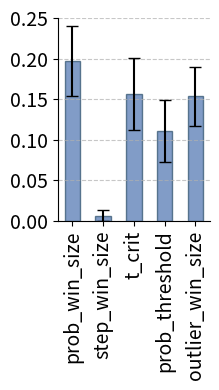

The matplotlib source for this figure: (Note: this script raises an exception after producing the figure.)
#!/usr/bin/env python3

"""The utility script for creating plots for a paper."""

from numpy import array, nan
import matplotlib.pyplot as plt

# Results obtained from the Sobol's analysis
results = {'S1': array([0.19718534, 0.00631332, 0.15670927, 0.1107751 , 0.15383209]),
           'S1_conf': array([0.04270919, 0.00693686, 0.04442212, 0.03822329, 0.03632412]),
           'ST': array([0.46349316, 0.01394031, 0.46206506, 0.35747568, 0.26101527]),
           'ST_conf': array([0.04872086, 0.00197441, 0.05458941, 0.04887354, 0.02257135]),
           'S2': array([[nan, -0.02788179,  0.07228866,  0.03960758,  0.00295189],
                        [nan,         nan, -0.00063416,  0.00097269,  0.00471581],
                        [nan,         nan,         nan,  0.13214761,  0.01748042],
                        [nan,         nan,         nan,         nan,  0.01248535],
                        [nan,         nan,         nan,         nan,         nan]]),
           'S2_conf': array([[nan, 0.06506981, 0.06946727, 0.06807653, 0.06549036],
                             [nan,        nan, 0.01147942, 0.01074953, 0.01052957],
                             [nan,        nan,        nan, 0.0931521 , 0.06706305],
                             [nan,        nan,        nan,        nan, 0.05786848],
                             [nan,        nan,        nan,        nan,        nan]])}

x_points = (0, 0.2, 0.4, 0.6, 0.8)#range(len(results['S1']))#(0, 0.3, 0.6, 0.9, 1.2)

# Barplot of 1st order indices
plt.figure(figsize=(2.3, 4))
plt.gca().spines['top'].set_visible(False)
plt.gca().spines['right'].set_visible(False)
plt.grid(axis='y', linestyle='--', alpha=0.7)
plt.bar(x_points,
        results['S1'],
        yerr=results['S1_conf'],
        alpha=0.7,
        align='center',
        color='#4c72b0',
        edgecolor='#2A4D69',
        width=0.1,
        capsize=4)
plt.xticks(x_points,
           ('prob_win_size', 'step_win_size', 't_crit', 'prob_threshold', 'outlier_win_size'),
           rotation=90,
           fontsize=14)
plt.ylim(0, 0.25)
plt.tick_params(axis='y', labelsize=14)
plt.tight_layout()
plt.savefig('barplots/s1.png')
plt.savefig('barplots/s1.eps', format='eps')
plt.close()

# Barplot of total order indices
plt.figure(figsize=(2.3, 4))
plt.gca().spines['top'].set_visible(False)
plt.gca().spines['right'].set_visible(False)
plt.grid(axis='y', linestyle='--', alpha=0.7)
plt.bar(x_points,
        results['ST'],
        yerr=results['ST_conf'],
        alpha=0.7,
        align='center',
        color='#4c72b0',
        edgecolor='#2A4D69',
        width=0.1,
        capsize=4)
plt.xticks(x_points,
           ('prob_win_size', 'step_win_size', 't_crit', 'prob_threshold', 'outlier_win_size'),
           rotation=90,
           fontsize=14)
plt.ylim(0, 0.6)
plt.yticks((0, 0.1, 0.2, 0.3, 0.4, 0.5, 0.6))
plt.tick_params(axis='y', labelsize=14)
plt.tight_layout()
plt.savefig('barplots/st.png')
plt.savefig('barplots/st.eps', format='eps')
plt.close()


# # Barplot of 2nd order indices
# x_points = (0, 0.2, 0.4, 0.6, 0.8, 1, 1.2, 1.4, 1.6, 1.8)
# plt.figure(figsize=(3.0, 6))
# plt.gca().spines['top'].set_visible(False)
# plt.gca().spines['right'].set_visible(False)
# plt.grid(axis='y', linestyle='--', alpha=0.7)
# plt.bar(x_points,
#         (-0.02788179,  0.07228866,  0.03960758,  0.00295189, -0.00063416,  0.00097269,  0.00471581, 0.13214761,
#          0.01748042, 0.05786848),
#         yerr=(0.06506981, 0.06946727, 0.06807653, 0.06549036, 0.01147942, 0.01074953, 0.01052957, 0.0931521 , 0.06706305, 0.05786848),
#         alpha=0.7,
#         align='center',
#         color='#4c72b0',
#         edgecolor='#2A4D69',
#         width=0.1,
#         capsize=4)
# plt.xticks(x_points,
#            ('(prob_win_size, step_win_size)',
#             '(prob_win_size, t_crit)',
#             '(prob_win_size, prob_threshold)',
#             '(prob_win_size, outlier_win_size)',
#             '(step_win_size, t_crit)',
#             '(step_win_size, prob_threshold)',
#             '(step_win_size, outlier_win_size)',
#             '(t_crit, prob_threshold)',
#             '(t_crit, outlier_win_size)',
#             '(prob_threshold, outlier_win_size)'),
#            rotation=90,
#            fontsize=14)
# plt.ylim(-0.1, 0.25)
# plt.yticks((-0.1, -0.05, 0, 0.05, 0.1, 0.15, 0.2, 0.25))
# plt.tick_params(axis='y', labelsize=14)
# plt.tight_layout()
# plt.savefig('barplots/s2.png')
# plt.close()

# Horizontal barplot of 2nd order indices
# Data points
x_points = (0, 0.2, 0.4, 0.6, 0.8, 1, 1.2, 1.4, 1.6, 1.8)
values = (-0.02788179,  0.07228866,  0.03960758,  0.00295189, -0.00063416,  0.00097269,  0.00471581, 0.13214761,
          0.01748042, 0.05786848)
yerr_values = (0.06506981, 0.06946727, 0.06807653, 0.06549036, 0.01147942, 0.01074953, 0.01052957, 0.0931521 , 0.06706305, 0.05786848)
labels = ('(prob_win_size, step_win_size)',
          '(prob_win_size, t_crit)',
          '(prob_win_size, prob_threshold)',
          '(prob_win_size, outlier_win_size)',
          '(step_win_size, t_crit)',
          '(step_win_size, prob_threshold)',
          '(step_win_size, outlier_win_size)',
          '(t_crit, prob_threshold)',
          '(t_crit, outlier_win_size)',
          '(prob_threshold, outlier_win_size)')

# Create the figure with adjusted size
plt.figure(figsize=(6, 3.0))  # Swap width and height to fit a horizontal plot

# Customize the axis
plt.gca().spines['top'].set_visible(False)
plt.gca().spines['right'].set_visible(False)
plt.grid(axis='x', linestyle='--', alpha=0.7)  # Use x-axis for gridlines

# Create the horizontal bar plot using barh()
plt.barh(x_points,
         values,
         xerr=yerr_values,
         alpha=0.7,
         align='center',
         color='#4c72b0',
         edgecolor='#2A4D69',
         height=0.1,  # Control the height of horizontal bars
         capsize=4)

# Set the y-ticks and their labels
plt.yticks(x_points, labels, fontsize=14)

# Set x-tick labels for the value range
plt.xlim(-0.1, 0.25)  # Swap ylim with xlim for horizontal plot
plt.xticks((-0.1, -0.05, 0, 0.05, 0.1, 0.15, 0.2, 0.25), fontsize=14, rotation=90)

# Show plot layout and save the image
plt.tight_layout()
plt.savefig('barplots/s2_horizontal.png')
plt.savefig('barplots/s2_horizontal.eps', format='eps')
plt.close()
